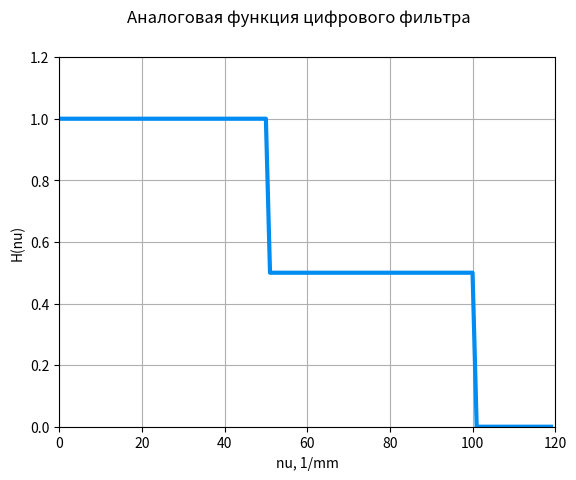
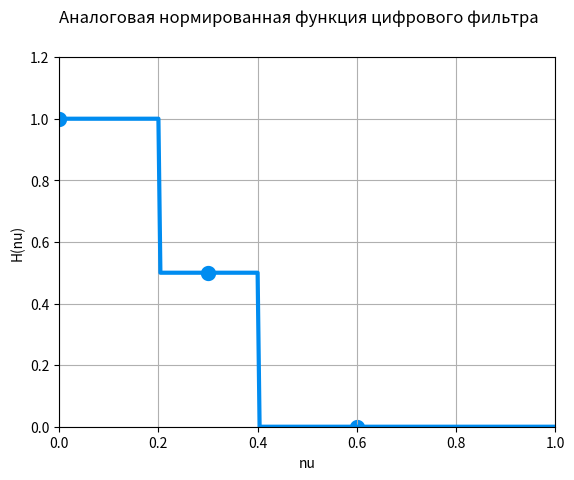
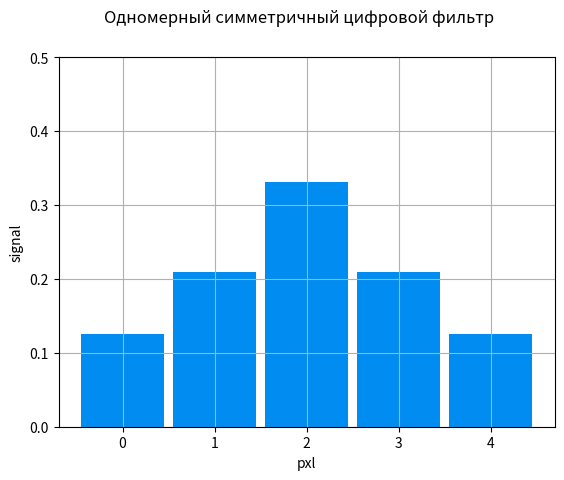
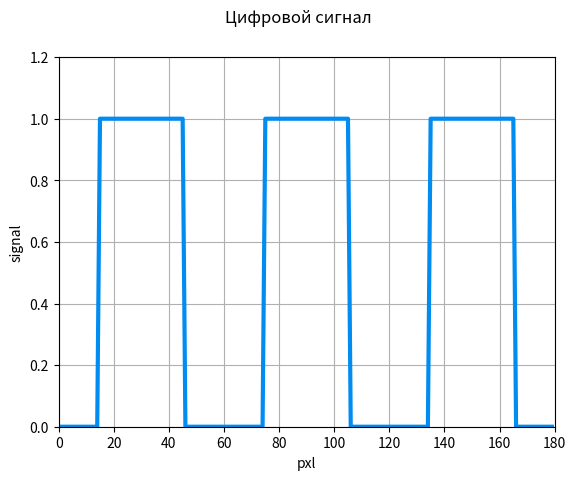
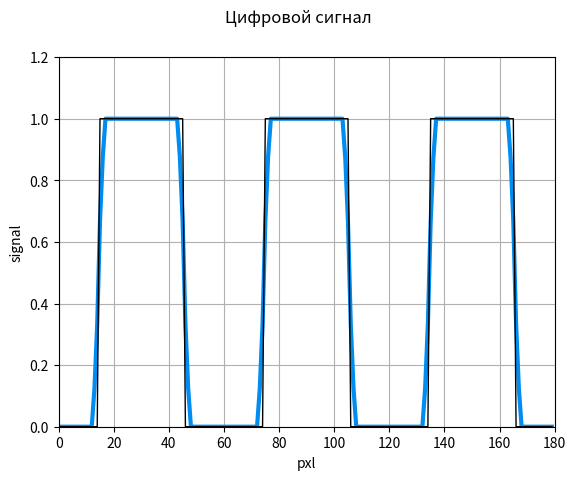
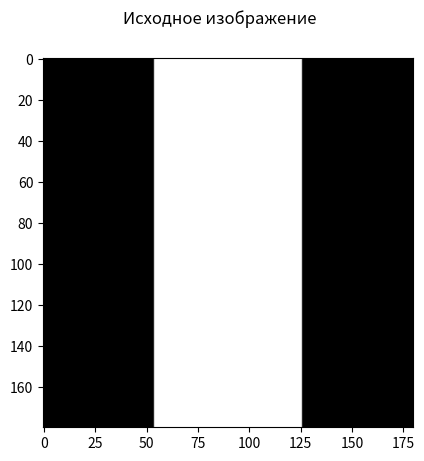
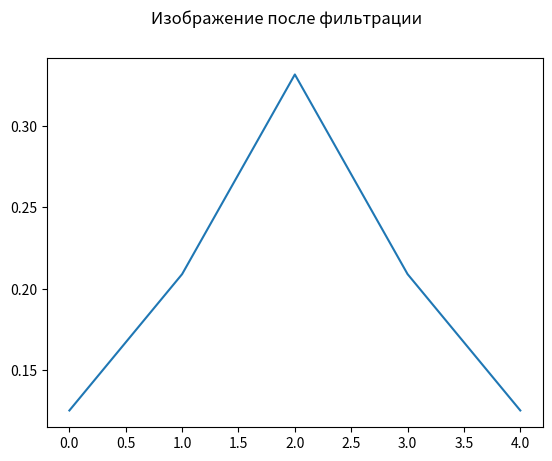
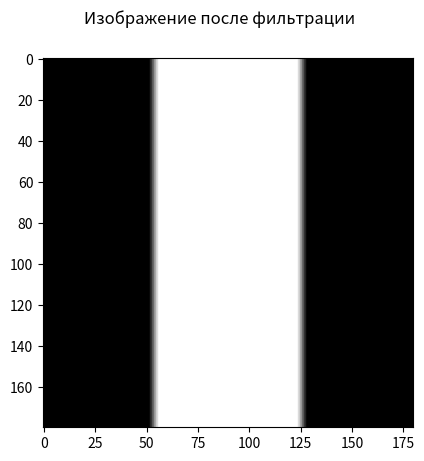

Here is the Python script that generated these plots, in order:
import numpy as np
import matplotlib.pyplot as plt
from scipy.ndimage import convolve

M = 180  # Размер матричного ПИ
a = 2  # мкм, Размер элемента ПИ
n = 3  # Порядокфильтра

""" Аналоговая функция фильтра"""


def H(X, coef=1):
    y = []
    for x in X:
        if np.abs(x) <= 50 / coef:
            y.append(1.0)
        elif np.abs(x) > 100 / coef:
            y.append(0.0)
        else:
            y.append(0.5)
    return y


grid = np.arange(0, 120)
H1 = H(grid)
plt.figure()
plt.plot(grid, H1, linewidth=3, color='#008cf0')
plt.suptitle('Аналоговая функция цифрового фильтра')
plt.xlabel('nu, 1/mm')
plt.ylabel('H(nu)')
plt.ylim([0, 1.2])
plt.xlim([0, 120])
plt.grid()
plt.show()

""" Частота Найквиста"""
nu_N = 1 / (2 * a / 1000)
print('Частота Найквиста = %0.2f 1/mm' % nu_N)

""" Нормированная аналоговая функция фильтра"""
grid_norm = np.arange(0, 1, 1 / nu_N)
H1 = H(grid_norm, nu_N)

""" Дискретные значения"""
grid_d = np.arange(0, 0.7, 0.3)
H_d = H(grid_d, nu_N)
print('Дискретные отсчеты: \n', grid_d, '\n Матрица разложения: \n', H_d)

plt.figure()
plt.scatter(grid_d, H_d, linewidth=5, color='#008cf0')
plt.plot(grid_norm, H1, linewidth=3, color='#008cf0')

plt.suptitle('Аналоговая нормированная функция цифрового фильтра')
plt.xlim([0, 1])
plt.ylim([0, 1.2])
plt.xlabel('nu')
plt.ylabel('H(nu)')
plt.grid()
plt.show()

m = np.ones([3, 3])
for i in range(3):
    for j in range(1, 3):
        m[i, j] = 2 * np.cos(j * np.pi * grid_d[i])
print(m)

""" Коэффициенты фильтра"""
h = np.linalg.solve(m, H_d)
checked_H = np.dot(m, np.reshape(h, [-1, 1]))

""" Формирование одномерного массива"""
h1d = np.concatenate((np.flip(h[1:], 0), h))
grid_d2 = np.concatenate((-np.flip(grid_d[1:], 0), grid_d))
plt.figure()
plt.bar(np.arange(5), h1d, width=0.9, color='#008cf0')
plt.suptitle('Одномерный симметричный цифровой фильтр')
# plt.xlim([-3, 3])
plt.ylim([0, 0.5])
plt.xlabel('pxl')
plt.ylabel('signal')
plt.grid()
plt.show()

""" Формирование функции одномерного цифрового сигнала """


def rect(x, coef=1):
    y = []
    for i in x:
        if np.abs(i - len(x) / 2) <= len(x) / 4 / coef:
            y.append(1.0)
        else:
            y.append(0.0)
    return np.array(y)


grid_signal = np.arange(int(M / n))
signal = np.concatenate((rect(grid_signal), rect(grid_signal), rect(grid_signal)))
plt.figure()
plt.plot(signal, linewidth=3, color='#008cf0')
plt.suptitle('Цифровой сигнал')
plt.xlim([0, M])
plt.ylim([0, 1.2])
plt.xlabel('pxl')
plt.ylabel('signal')
plt.grid()
plt.show()


def my_conv(f, kernel):
    pad = int(len(kernel)/2-1/2)
    if len(f.shape)==1:
        filt = np.zeros(f.size)
        f = np.pad(f, [pad, pad], mode='edge')
        for i in range(pad, len(f) - pad):
            for j in range(len(kernel)):
                filt[i - pad] += kernel[j] * f[i - int(len(kernel) / 2 - 1 / 2) + j]
    else:
        filt = np.zeros(f.shape)
        f = np.pad(f, ([pad, pad], [pad, pad]), mode='edge')
        for i in range(pad, len(f) - pad):
            for i2 in range(pad, len(f) - pad):
                for j in range(len(kernel)):
                    for j2 in range(len(kernel)):
                        filt[i-pad, i2-pad] += kernel[j, j2] * f[i - int(len(kernel) / 2 - 1 / 2)+j,
                                                                 i2 - int(len(kernel) / 2 - 1 / 2) + j2]
    return filt

s_f = my_conv(signal, h1d)
""" Фильтрация одномерного сигнала фильтром"""
signal_f = convolve(signal, h1d)
plt.figure()
# plt.plot(signal_f, linewidth=3, color='#008cf0')
plt.plot(s_f, linewidth=3, color='#008cf0')
plt.plot(signal, linewidth=1, color='#000000')
plt.suptitle('Цифровой сигнал')
plt.xlim([0, M])
plt.ylim([0, 1.2])
plt.xlabel('pxl')
plt.ylabel('signal')
plt.grid()
plt.show()

""" Формирование функции двумерного цифрового сигнала """


def img(im_size=180):
    n_p = int(im_size / a)
    y = np.zeros([M, M])
    y[int(M / 2 - n_p / 2):int(M / 2 + n_p / 2), int(M / 2 - 0.4 * n_p / 2):int(M / 2 + 0.4 * n_p / 2)] = 1
    return y


def add_frame(im, frame_s=180):
    image = np.copy(im)
    n_p = frame_s / 2
    image[int(M / 2 - n_p / 2), int(M / 2 - n_p / 2):int(M / 2 + n_p / 2)] = 1
    image[int(M / 2 + n_p / 2), int(M / 2 - n_p / 2):int(M / 2 + n_p / 2)] = 1
    image[int(M / 2 - n_p / 2):int(M / 2 + n_p / 2), int(M / 2 + n_p / 2)] = 1
    image[int(M / 2 - n_p / 2):int(M / 2 + n_p / 2), int(M / 2 - n_p / 2)] = 1
    return image


im = img(im_size=360)
plt.figure()
plt.imshow(im, cmap='gray')
plt.suptitle('Исходное изображение')
plt.show()

""" Формирование двумерного симметричного фильтра """


def make_sym(a, dtype=float):
    s = len(a) * 2 - 1
    m = np.zeros([s, s], dtype=dtype)
    m.fill(a[-1])
    for i in range(1, len(a)):
        m[i:s - i, i:s - i].fill(a[-(i + 1)])
    return m


h2d = make_sym(h)
plt.figure()
plt.plot(h2d[2])
plt.suptitle('Изображение после фильтрации')
plt.show()
h2d = h2d / np.sum(h2d)  # Нормировка
print(h2d)

""" Фильтрация одномерного сигнала фильтром"""
im_f = convolve(im, h2d)
im2 = my_conv(im,h2d)
plt.figure()
plt.imshow(im2, cmap='gray')
plt.suptitle('Изображение после фильтрации')
plt.show()
